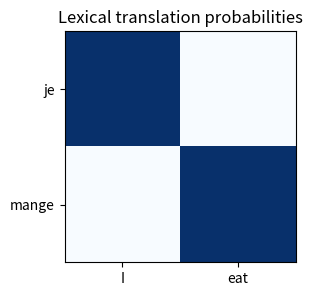
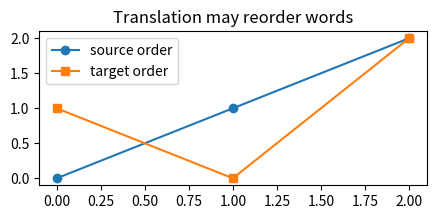
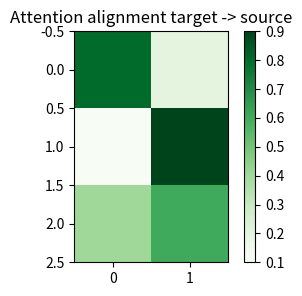
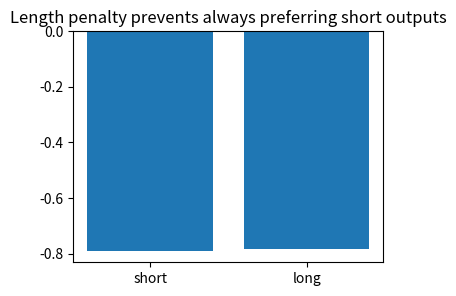
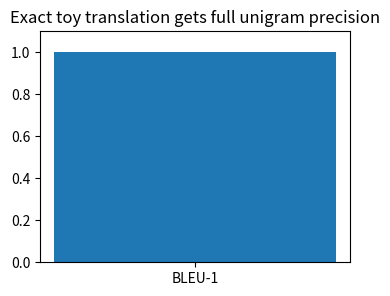

Python code for these plots, in order:
import numpy as np, matplotlib.pyplot as plt, math, itertools
np.random.seed(0)
def softmax(x, axis=-1):
    x=np.asarray(x, dtype=float); x=x-x.max(axis=axis, keepdims=True); e=np.exp(x); return e/e.sum(axis=axis, keepdims=True)
def sigmoid(x): return 1/(1+np.exp(-np.asarray(x, dtype=float)))
def normalize(v):
    v=np.asarray(v, dtype=float); n=np.linalg.norm(v); return v/(n if n else 1)
def edit_distance(a,b):
    D=np.zeros((len(a)+1,len(b)+1), dtype=int); D[:,0]=np.arange(len(a)+1); D[0,:]=np.arange(len(b)+1)
    for i in range(1,len(a)+1):
        for j in range(1,len(b)+1):
            D[i,j]=min(D[i-1,j]+1, D[i,j-1]+1, D[i-1,j-1]+(a[i-1]!=b[j-1]))
    return D
print('setup ok')

src=['je','mange']; tgt=['I','eat']; P=np.array([[0.9,0.1],[0.1,0.9]])
plt.figure(figsize=(4,3)); plt.imshow(P,cmap='Blues'); plt.xticks(range(2),tgt); plt.yticks(range(2),src); plt.title('Lexical translation probabilities')
assert P[0,0]>P[0,1]

source=[0,1,2]; target=[1,0,2]
plt.figure(figsize=(5,2)); plt.plot(source,'-o',label='source order'); plt.plot(target,'-s',label='target order'); plt.legend(); plt.title('Translation may reorder words')
assert target!=source

A=np.array([[.8,.2],[.1,.9],[.4,.6]])
plt.figure(figsize=(4,3)); plt.imshow(A,cmap='Greens'); plt.colorbar(); plt.title('Attention alignment target -> source')
assert np.allclose(A.sum(1),1)

logp=np.array([-1.2,-1.8]); lengths=np.array([2,4]); score=logp/(lengths**0.6)
plt.figure(figsize=(4,3)); plt.bar(['short','long'],score); plt.title('Length penalty prevents always preferring short outputs')
assert score[1]>logp[1]

cand='I eat rice'.split(); ref='I eat rice'.split(); bleu=sum(w in ref for w in cand)/len(cand)
plt.figure(figsize=(4,3)); plt.bar(['BLEU-1'],[bleu]); plt.ylim(0,1.1); plt.title('Exact toy translation gets full unigram precision')
assert bleu==1.0
